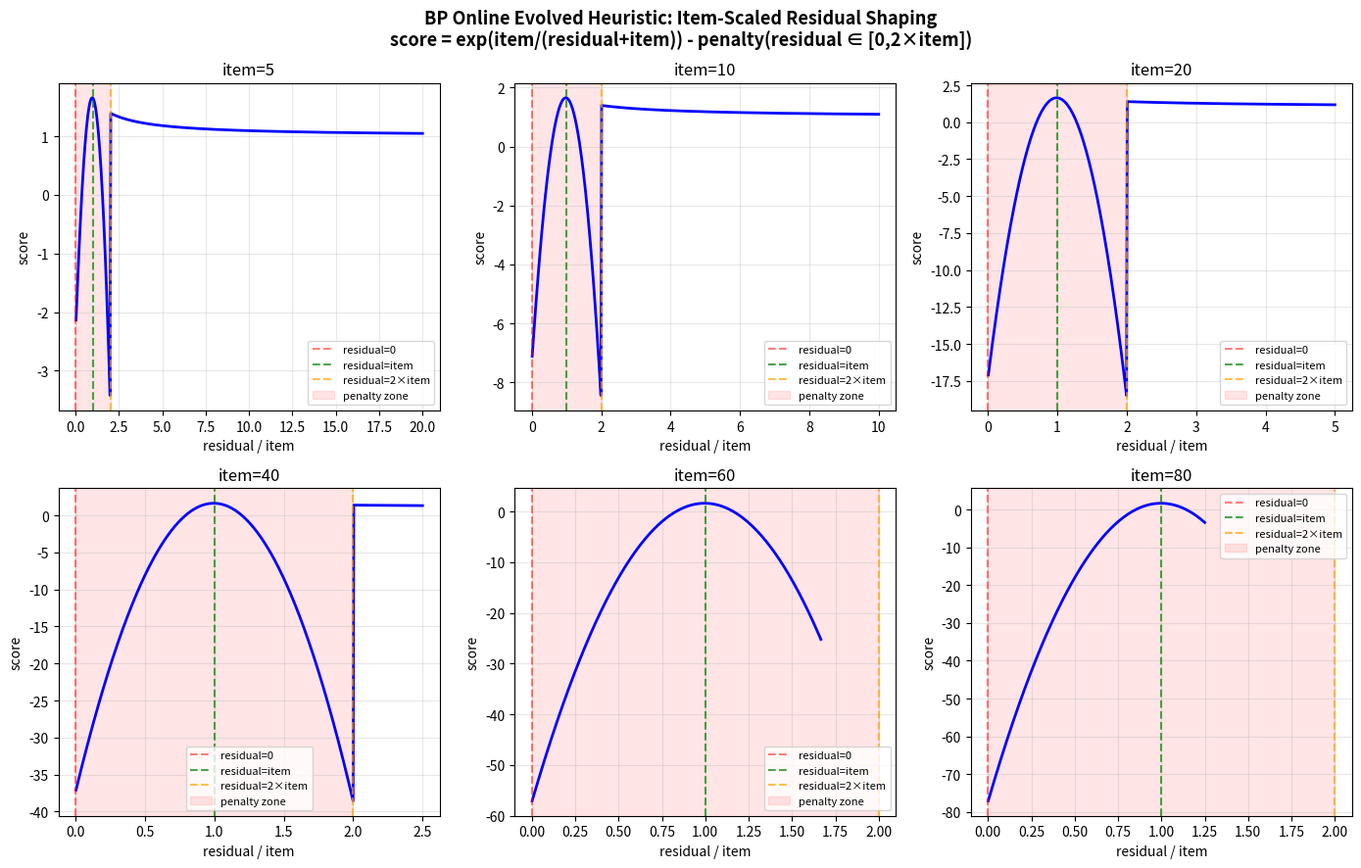

This chart was generated by the following Python code: (Note: this script raises an exception after producing the figure.)
"""
模块：behavior_plot（在线装箱启发式打分行为可视化）
功能：把一个演化得到的在线装箱（Online Bin Packing）打分函数画成曲线，直观展示它随箱子剩余空间变化的行为。
职责：定义打分函数 score，并在不同物品体积下绘制「打分值 vs 归一化剩余空间」曲线，同时导出若干关键点的观测数值。
接口：
    - score(item, bins)：给定物品体积与各箱子当前容量，返回每个箱子的打分（数值越高越应优先放入）。
    - plot_behavior()：绘制多子图曲线并保存图片，同时把关键观测点写成 JSON。
输入：无外部参数；直接以脚本方式运行即可（内部使用固定的物品体积列表与剩余空间采样区间）。
输出：
    - evidence/bp_interpretability/behavior_plot.png（可视化图片）
    - evidence/bp_interpretability/behavior_observations.json（关键点打分观测）
示例：
    python behavior_plot.py
"""

import numpy as np
import matplotlib
matplotlib.use('Agg')
import matplotlib.pyplot as plt
from pathlib import Path


def score(item, bins):
    """计算把一个物品放入各个箱子时的打分（分数越高越优先选择该箱子）。

    参数：
        item：待放入物品的体积（标量）。
        bins：各箱子当前的剩余容量（可为标量或 numpy 数组），逐元素计算。
    返回：
        与 bins 形状一致的打分，等于「利用率奖励」减去「剩余空间惩罚」。

    打分由两部分组成：
        - utilization：利用率奖励，物品占放入后所需空间的比例越大、越接近「刚好装满」，奖励越高。
        - penalty：当放入后剩余空间落在 (0, 2×item) 这一段「尴尬区间」时施加的惩罚，
          用于避免留下过小、难以再利用的碎片空间。
    """
    # residual：放入该物品后箱子会剩下的空间
    residual = bins - item
    # 利用率奖励：item 占「剩余 + 物品」的比例越大，指数值越高（1e-9 防止分母为 0）
    utilization = np.exp(item / (residual + item + 1e-9))
    # 仅在剩余空间处于 (0, 2×item) 的尴尬区间时施加惩罚，其余情况惩罚为 0
    penalty = np.where((residual > 0) & (residual < 2 * item), (residual - item) ** 2 / (item + 1e-9), 0)
    return utilization - penalty


def plot_behavior():
    """绘制打分函数在多种物品体积下的行为曲线，并导出关键观测点。

    对每个物品体积，扫描不同的箱子剩余空间，画出「打分值 vs 剩余空间/物品体积」曲线，
    并标注 residual=0、residual=item、residual=2×item 三条参考线以及惩罚区间。
    最终保存整幅图片，并把若干代表性物品体积在关键点上的打分写入 JSON，便于量化对比。
    """
    # 2 行 3 列共 6 个子图，每个子图对应一个物品体积
    fig, axes = plt.subplots(2, 3, figsize=(14, 9))
    item_sizes = [5, 10, 20, 40, 60, 80]

    for ax, item_size in zip(axes.flat, item_sizes):
        # 取放入物品后剩余空间从约 0 到 100 的 500 个采样点
        residuals = np.linspace(0.1, 100, 500)
        bins = residuals + item_size  # 箱子当前容量 = 放入后的剩余空间 + 物品体积

        scores = score(item_size, bins)

        # 横轴按物品体积归一化，使不同物品体积的曲线可横向对比
        x = residuals / item_size

        ax.plot(x, scores, 'b-', linewidth=2)
        ax.axvline(x=0, color='red', linestyle='--', alpha=0.5, label='residual=0')
        ax.axvline(x=1, color='green', linestyle='--', alpha=0.7, label='residual=item')
        ax.axvline(x=2, color='orange', linestyle='--', alpha=0.7, label='residual=2×item')

        # 用浅色阴影标出惩罚区间（归一化后为 0 到 2）
        ax.axvspan(0, 2, alpha=0.1, color='red', label='penalty zone')

        ax.set_title(f'item={item_size}', fontsize=12)
        ax.set_xlabel('residual / item')
        ax.set_ylabel('score')
        ax.grid(True, alpha=0.3)
        ax.legend(fontsize=8)

    plt.suptitle('BP Online Evolved Heuristic: Item-Scaled Residual Shaping\nscore = exp(item/(residual+item)) - penalty(residual ∈ [0,2×item])',
                 fontsize=13, fontweight='bold')
    plt.tight_layout()

    # 保存整幅图片到证据目录
    out = Path('evidence/bp_interpretability/behavior_plot.png')
    plt.savefig(out, dpi=150, bbox_inches='tight')
    print(f'Saved: {out}')

    # 另外采集关键点的打分数值，形成可量化的观测记录
    observations = []
    for item_size in [10, 20, 40]:
        # 在四个代表性剩余空间上取打分值
        r0 = score(item_size, np.array([item_size + 0.1]))[0]  # 剩余空间≈0（几乎正好装满）
        r_item = score(item_size, np.array([2 * item_size]))[0]  # 剩余空间=物品体积
        r_2item = score(item_size, np.array([3 * item_size]))[0]  # 剩余空间=2×物品体积
        r_large = score(item_size, np.array([item_size + 50]))[0]  # 剩余空间较大
        observations.append({
            'item': item_size,
            'score_at_tight_fit': round(float(r0), 4),
            'score_at_residual_eq_item': round(float(r_item), 4),
            'score_at_residual_eq_2item': round(float(r_2item), 4),
            'score_at_large_residual': round(float(r_large), 4),
        })
        print(f'item={item_size}: tight={r0:.3f}, r=item:{r_item:.3f}, r=2item:{r_2item:.3f}, large:{r_large:.3f}')

    # 把观测记录写成 JSON 文件
    import json
    Path('evidence/bp_interpretability/behavior_observations.json').write_text(
        json.dumps(observations, indent=2),
        encoding="utf-8",
    )


if __name__ == '__main__':
    plot_behavior()
